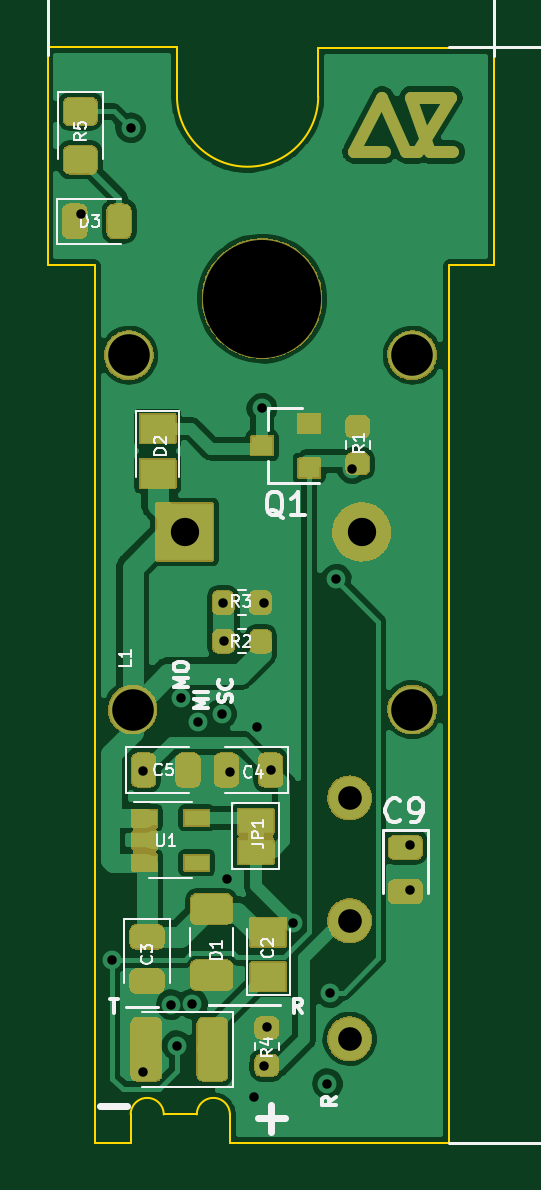
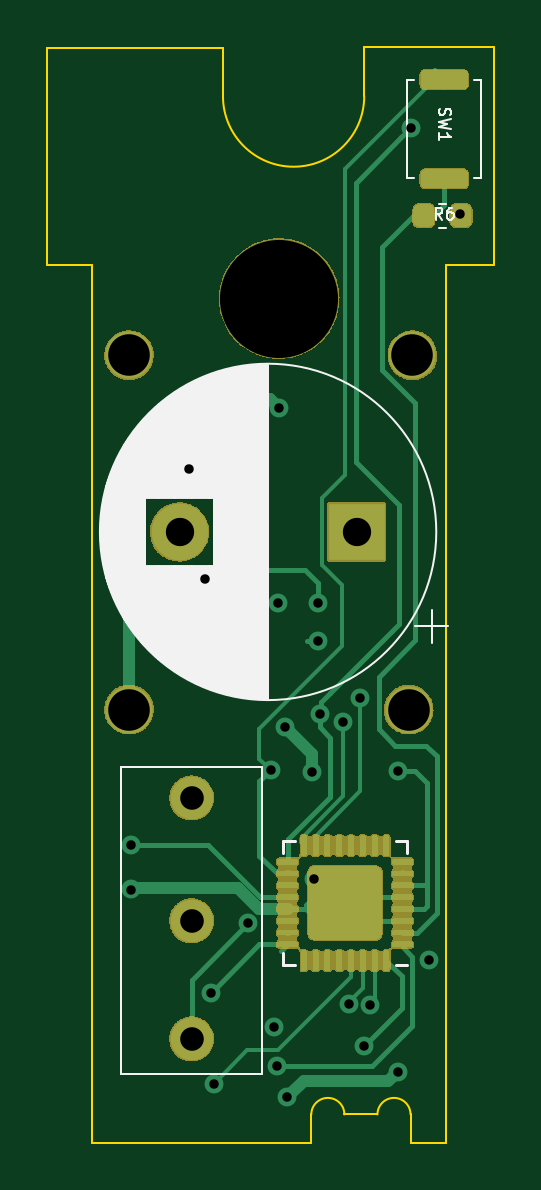
Circuit board: 10 layer files. Board 18.9 x 46.4 mm.
- bottom_copper: SmartPartsIONBoard-B_Cu.gbl (29164 bytes)
- bottom_mask: SmartPartsIONBoard-B_Mask.gbs (56069 bytes)
- paste: SmartPartsIONBoard-B_Paste.gbp (26588 bytes)
- bottom_silk: SmartPartsIONBoard-B_SilkS.gbo (15817 bytes)
- outline: SmartPartsIONBoard-Edge_Cuts.gm1 (1450 bytes)
- top_copper: SmartPartsIONBoard-F_Cu.gtl (76911 bytes)
- top_mask: SmartPartsIONBoard-F_Mask.gts (87368 bytes)
- paste: SmartPartsIONBoard-F_Paste.gtp (14858 bytes)
- top_silk: SmartPartsIONBoard-F_SilkS.gto (22505 bytes)
- drill: SmartPartsIONBoard-PTH.drl (637 bytes)

=== bottom_copper: SmartPartsIONBoard-B_Cu.gbl (29164 bytes, source omitted) ===
=== bottom_mask: SmartPartsIONBoard-B_Mask.gbs (56069 bytes, source omitted) ===
=== paste: SmartPartsIONBoard-B_Paste.gbp (26588 bytes, source omitted) ===
=== bottom_silk: SmartPartsIONBoard-B_SilkS.gbo (15817 bytes, source omitted) ===
=== outline: SmartPartsIONBoard-Edge_Cuts.gm1 ===
G04 #@! TF.GenerationSoftware,KiCad,Pcbnew,(5.99.0-168-g9990dcc1b)*
G04 #@! TF.CreationDate,2019-12-17T14:25:06+03:00*
G04 #@! TF.ProjectId,SmartPartsIONBoard,536d6172-7450-4617-9274-73494f4e426f,rev?*
G04 #@! TF.SameCoordinates,Original*
G04 #@! TF.FileFunction,Profile,NP*
%FSLAX46Y46*%
G04 Gerber Fmt 4.6, Leading zero omitted, Abs format (unit mm)*
G04 Created by KiCad (PCBNEW (5.99.0-168-g9990dcc1b)) date 2019-12-17 14:25:06*
%MOMM*%
%LPD*%
G04 APERTURE LIST*
%ADD10C,0.100000*%
G04 APERTURE END LIST*
D10*
X77010000Y-76370000D02*
X67720000Y-76370000D01*
X67720000Y-75160000D02*
X67720000Y-76370000D01*
X63520000Y-76370000D02*
X62000000Y-76370000D01*
X63520000Y-75160000D02*
X63520000Y-76370000D01*
X63520000Y-75160000D02*
G75*
G02X64920000Y-75160000I700000J0D01*
G01*
X64920000Y-75160000D02*
X66320000Y-75160000D01*
X66320000Y-75160000D02*
G75*
G02X67720000Y-75160000I700000J0D01*
G01*
X71460000Y-30000000D02*
X78900000Y-30000000D01*
X60000000Y-29980000D02*
X65480000Y-29980000D01*
X65479933Y-32050000D02*
G75*
G03X71460000Y-32070000I2990067J0D01*
G01*
X71460000Y-32070000D02*
X71460000Y-30000000D01*
X65480000Y-29980000D02*
X65479933Y-32050000D01*
X77010000Y-76370000D02*
X77010000Y-39200000D01*
X78900000Y-39200000D02*
X77010000Y-39200000D01*
X78900000Y-39200000D02*
X78900000Y-30000000D01*
X60000000Y-39200000D02*
X60000000Y-29980000D01*
X62000000Y-39200000D02*
X60000000Y-39200000D01*
X62000000Y-76370000D02*
X62000000Y-39200000D01*
M02*

=== top_copper: SmartPartsIONBoard-F_Cu.gtl (76911 bytes, source omitted) ===
=== top_mask: SmartPartsIONBoard-F_Mask.gts (87368 bytes, source omitted) ===
=== paste: SmartPartsIONBoard-F_Paste.gtp (14858 bytes, source omitted) ===
=== top_silk: SmartPartsIONBoard-F_SilkS.gto (22505 bytes, source omitted) ===
=== drill: SmartPartsIONBoard-PTH.drl ===
M48
METRIC,TZ
T1C0.400
T2C1.000
T3C1.200
T4C1.760
T5C5.000
%
G90
G05
T1
X61410Y-37040
X62740Y-68610
X63520Y-33395
X64060Y-60640
X64060Y-73350
X65240Y-70510
X65480Y-72250
X65640Y-57550
X66130Y-70480
X66370Y-58530
X67370Y-58200
X67432Y-53490
X67453Y-55130
X67600Y-65210
X67710Y-60650
X68730Y-74440
X68850Y-58750
X69080Y-45270
X69150Y-53510
X69170Y-73120
X69300Y-71470
X69447Y-60580
X70380Y-67059
X71850Y-73860
X71970Y-70000
X72220Y-52500
X72907Y-47833
X75360Y-63763
X75360Y-65638
T2
X72790Y-61760
X72790Y-66960
X72790Y-71960
T3
X65800Y-50500
X73300Y-50500
T4
X63440Y-43020
X63600Y-58020
X75440Y-43020
X75440Y-58020
T5
X69081Y-40620
T0
M30

